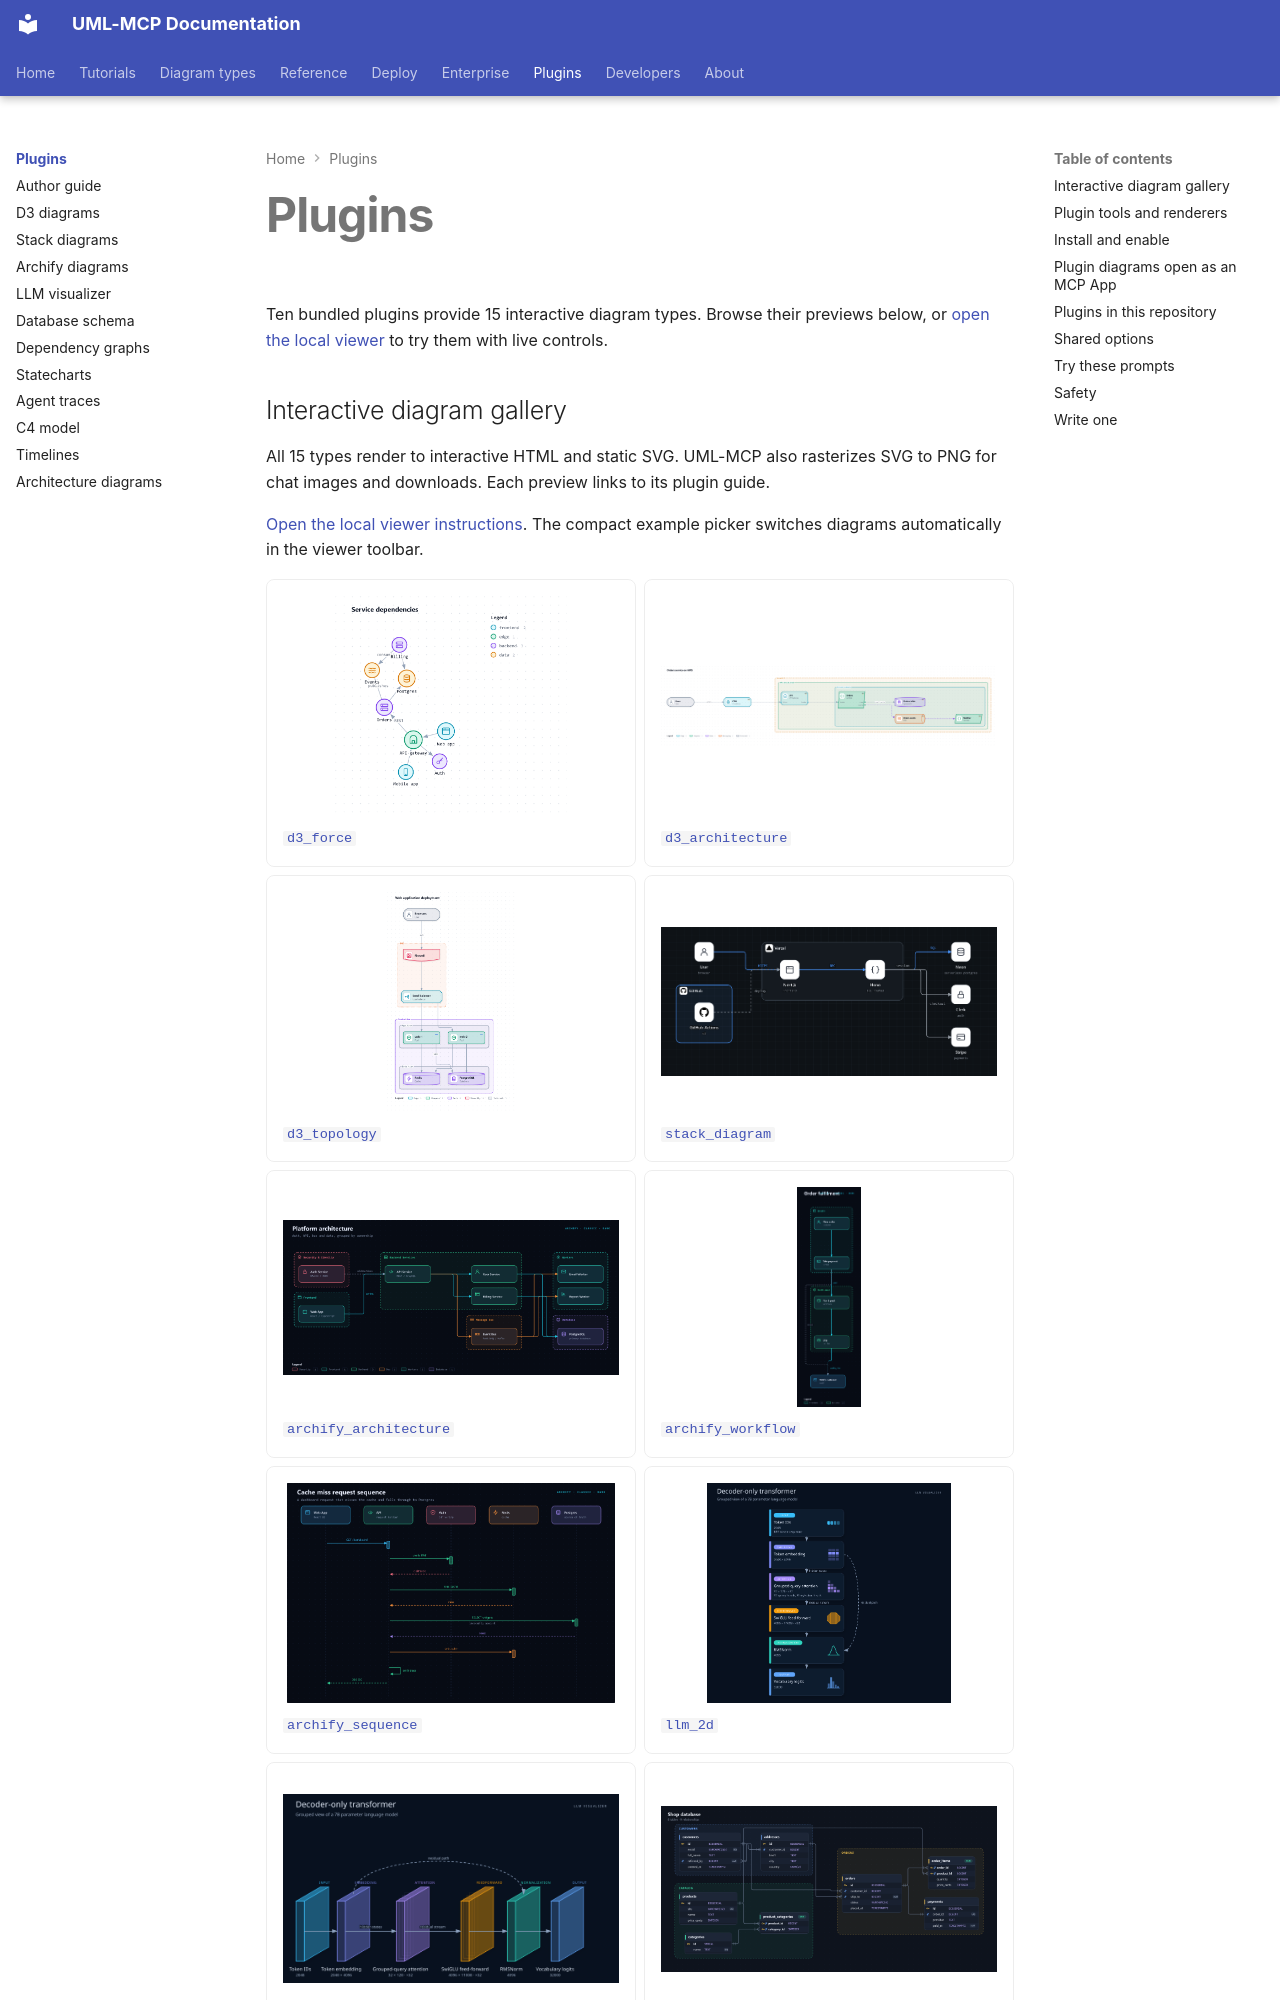

repository: antoinebou12/uml-mcp · page: plugins/index.html · generator: mkdocs

---
title: Plugins
description: "Extend UML-MCP with extra MCP tools and diagram renderers from installed Python packages: discovery, allow-list, management and safety."
---

# Plugins

Ten bundled plugins provide 15 interactive diagram types. Browse their previews
below, or [open the local viewer](../integrations/mcp-app.md#local-viewer-preview)
to try them with live controls.

## Interactive diagram gallery

All 15 types render to interactive HTML and static SVG. UML-MCP also rasterizes
SVG to PNG for chat images and downloads. Each preview links to its plugin guide.

[Open the local viewer instructions](../integrations/mcp-app.md#local-viewer-preview).
The compact example picker switches diagrams automatically in the viewer toolbar.

<div class="grid cards plugin-gallery" markdown>

-   [![Force graph](../assets/interactive/d3_force.png)](d3.md)

    [`d3_force`](d3.md)

-   [![Cloud architecture](../assets/interactive/d3_architecture.png)](d3.md)

    [`d3_architecture`](d3.md)

-   [![Network topology](../assets/interactive/d3_topology.png)](d3.md)

    [`d3_topology`](d3.md)

-   [![Stack diagram](../assets/interactive/stack_diagram.png)](stack-diagram.md)

    [`stack_diagram`](stack-diagram.md)

-   [![Architecture](../assets/interactive/archify_architecture.png)](archify.md)

    [`archify_architecture`](archify.md)

-   [![Workflow](../assets/interactive/archify_workflow.png)](archify.md)

    [`archify_workflow`](archify.md)

-   [![Sequence](../assets/interactive/archify_sequence.png)](archify.md)

    [`archify_sequence`](archify.md)

-   [![LLM layers in 2D](../assets/interactive/llm_2d.png)](llm-visualizer.md)

    [`llm_2d`](llm-visualizer.md)

-   [![LLM layers in 3D](../assets/interactive/llm_3d.png)](llm-visualizer.md)

    [`llm_3d`](llm-visualizer.md)

-   [![Database schema](../assets/interactive/db_schema.png)](schema.md)

    [`db_schema`](schema.md)

-   [![Dependencies](../assets/interactive/dependency_graph.png)](deps.md)

    [`dependency_graph`](deps.md)

-   [![Statechart](../assets/interactive/state_machine.png)](statechart.md)

    [`state_machine`](statechart.md)

-   [![Agent trace](../assets/interactive/agent_trace.png)](trace.md)

    [`agent_trace`](trace.md)

-   [![C4 model](../assets/interactive/c4_model.png)](c4.md)

    [`c4_model`](c4.md)

-   [![Timeline](../assets/interactive/timeline.png)](timeline.md)

    [`timeline`](timeline.md)

</div>
